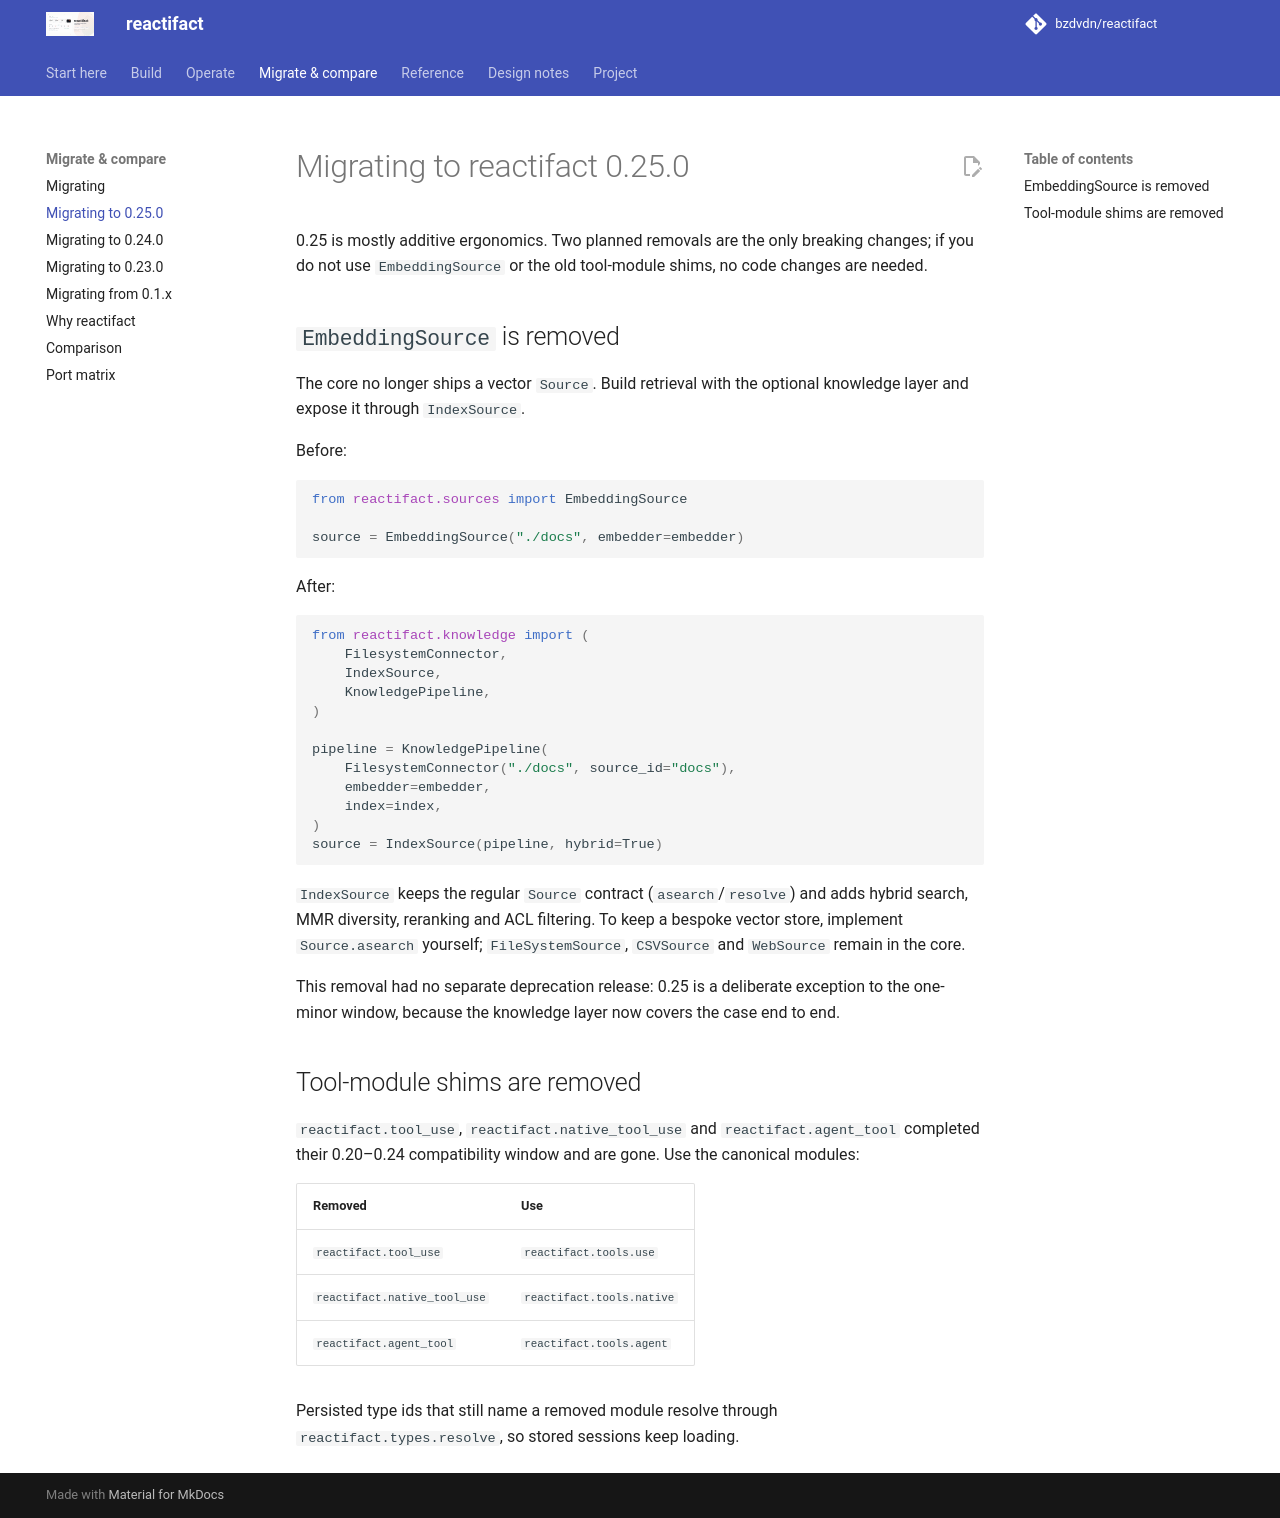

repository: bzdvdn/reactifact · page: en/migration-0.25/index.html · generator: mkdocs

# Migrating to reactifact 0.25.0

0.25 is mostly additive ergonomics. Two planned removals are the only breaking
changes; if you do not use `EmbeddingSource` or the old tool-module shims, no
code changes are needed.

## `EmbeddingSource` is removed

The core no longer ships a vector `Source`. Build retrieval with the optional
knowledge layer and expose it through `IndexSource`.

Before:

```python
from reactifact.sources import EmbeddingSource

source = EmbeddingSource("./docs", embedder=embedder)
```

After:

```python
from reactifact.knowledge import (
    FilesystemConnector,
    IndexSource,
    KnowledgePipeline,
)

pipeline = KnowledgePipeline(
    FilesystemConnector("./docs", source_id="docs"),
    embedder=embedder,
    index=index,
)
source = IndexSource(pipeline, hybrid=True)
```

`IndexSource` keeps the regular `Source` contract (`asearch`/`resolve`) and adds
hybrid search, MMR diversity, reranking and ACL filtering. To keep a bespoke
vector store, implement `Source.asearch` yourself; `FileSystemSource`,
`CSVSource` and `WebSource` remain in the core.

This removal had no separate deprecation release: 0.25 is a deliberate
exception to the one-minor window, because the knowledge layer now covers the
case end to end.

## Tool-module shims are removed

`reactifact.tool_use`, `reactifact.native_tool_use` and
`reactifact.agent_tool` completed their 0.20–0.24 compatibility window and are
gone. Use the canonical modules:

| Removed | Use |
| --- | --- |
| `reactifact.tool_use` | `reactifact.tools.use` |
| `reactifact.native_tool_use` | `reactifact.tools.native` |
| `reactifact.agent_tool` | `reactifact.tools.agent` |

Persisted type ids that still name a removed module resolve through
`reactifact.types.resolve`, so stored sessions keep loading.
